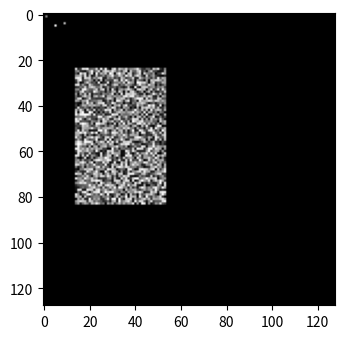
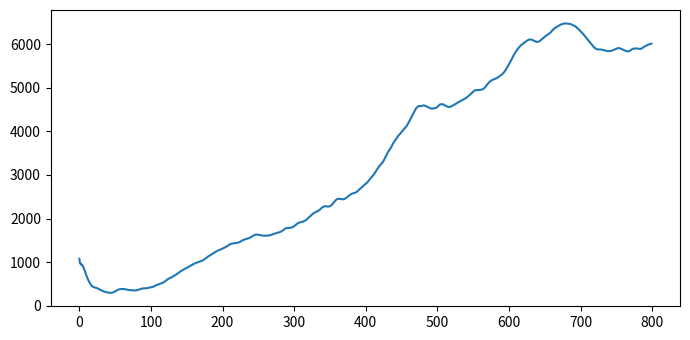

Generate these figures, in order, with matplotlib:
import numpy as np
from PIL import Image
from matplotlib import pyplot as plt
from matplotlib.animation import FuncAnimation
from scipy.ndimage import convolve
import random

plt.rcParams["figure.figsize"] = [7.00, 3.50]
plt.rcParams["figure.autolayout"] = True

length = 800
N = 128
t = 0.1
randomnes = 0

reel = []

# Spremenimo density in density0 na 2D namesto 3D matrike
density = np.zeros((N, N))
density0 = np.zeros((N, N))
gradient = np.zeros((N, N))
density0[5, 5] = 0.9
density0[1, 1] = 0.5
density0[4, 9] = 0.7

# Vnaprej normalizirano Gaussovo jedro
g_size = 23
gauss = np.zeros((g_size, g_size))
for i in range(g_size):
    for j in range(g_size):
        dst = np.sqrt((i - g_size // 2) ** 2 + (j - g_size // 2) ** 2)
        gauss[i, j] = np.exp(-0.15 * (dst-6) ** 2)
gauss /= gauss.sum()  # Normaliziramo jedro

#plt.imshow(gauss, cmap='gray')
#plt.show()



kernel = np.ones((3, 3), dtype=float)


kernel2 = np.ones((27, 27), dtype=float)
kernel2[12,12]=0
kernel2[12,13]=0 
kernel2[12,14]=0 
kernel2[13,12]=0 
kernel2[13,13]=0 
kernel2[13,14]=0 
kernel2[14,12]=0 
kernel2[14,13]=0
kernel2[14,14]=0

kernel3 = np.ones((9, 9), dtype=float)  # Uporabimo manjše jedro, npr. 9x9
kernel3 /= kernel3.sum()

kernel /= kernel.sum()
kernel2 /= kernel2.sum()

#plt.imshow(kernel2, cmap='gray')
#plt.show()



# Definiramo pravokotnik
def pravokotnik_g(x0, y0, x, y):
    for i in range(x0, x0 + x):
        for j in range(y0, y0 + y):
            density0[i, j] = (i - x0) / x  # Gradient

def pravokotnik(x0, y0, x, y):
    for i in range(x0, x0 + x):
        for j in range(y0, y0 + y):
            density0[i, j] = 1

def rand_reg(x0,y0, x, y):
    for i in range(x0,x0+x):
        for j in range(y0, y0+y):
            density0[i, j] = random.uniform(0,1)



rand_reg(N // 2 - 40, N // 2 - 50, 60, 40)

#rand_reg(N // 2 - 10, N // 2 - 128, 30, 30)

#rand_reg(N // 2 - 128, N // 2 - 128, 30, 20)

#rand_reg(N // 2 - 128, N // 2 - 10, 30, 20)

#pravokotnik(20,20,10,30)

reel.append(density0.copy())

def growth(x, r):
    return np.exp(-(340)*(x-0.3-r*randomnes)**2)

# np.exp(-225*(x-0.3)**2) deluje vredu za gauss: gauss[i, j] = np.exp(-0.4 * (dst-3) ** 2)
# np.exp(-130*(x-0.35)**2) včasih nenehno raste, včasih pa umre, zdi se manj stabilna varjanta kot prejšnja

mass = []

def clamp(n, min, max): 
    if n < min: 
        return min
    elif n > max: 
        return max
    else: 
        return n
rand = 0
# Uporabimo scipy konvolucijo za hitrejše računanje
for k in range(length):
    """
    density = convolve(density0, gauss, mode='constant', cval=0.0)
    reel.append(density.copy())
    density0 = density.copy()
    """
    

    density1 = convolve(density0, gauss, mode='constant', cval=0.0)
    #density_next = np.where((density2 >= 0.5) & ((density1 >= 0.07) & (density1 <= 0.90)), 1, 0)
    #density_next = np.where((density2 < 0.5) & ((density1 >= 0.10) & (density1 <= 0.90)), 1, 0)
    rand += random.uniform(-0.01,0.01)
    rand = clamp(rand, -0.2, 0.2)
    density_next = (density0 + t*(2*growth(density1, rand)-1))
    for i in range(N):
        for j in range(N):
            density_next[i,j] = clamp(density_next[i,j], 0, 1)
    
    reel.append(density_next)
    mass.append(density_next.sum())
    density0 = density_next.copy()





    if k % (length // 10 + 1) == 0:
        print("Smo na ", (k / length) * 100, " %")

fig, ax = plt.subplots()
img = ax.imshow(reel[0], cmap='gray')

def update(frame):
    img.set_array(frame)
    return [img]

#x = np.linspace(1, len(mass))



ani = FuncAnimation(fig, update, frames=reel, interval=30, blit=True)
plt.show()


plt.plot(mass)
plt.show()




# Shranjevanje končne slike
width1, height1 = N, N
im = Image.new('L', (width1, height1))
pix = im.load()
for y in range(height1):
    for x in range(width1):
        pix[x, y] = int(density[y, x] * 255.9999)

im = im.resize((width1 * 10, height1 * 10), resample=Image.NEAREST)
im.save('test.png')
